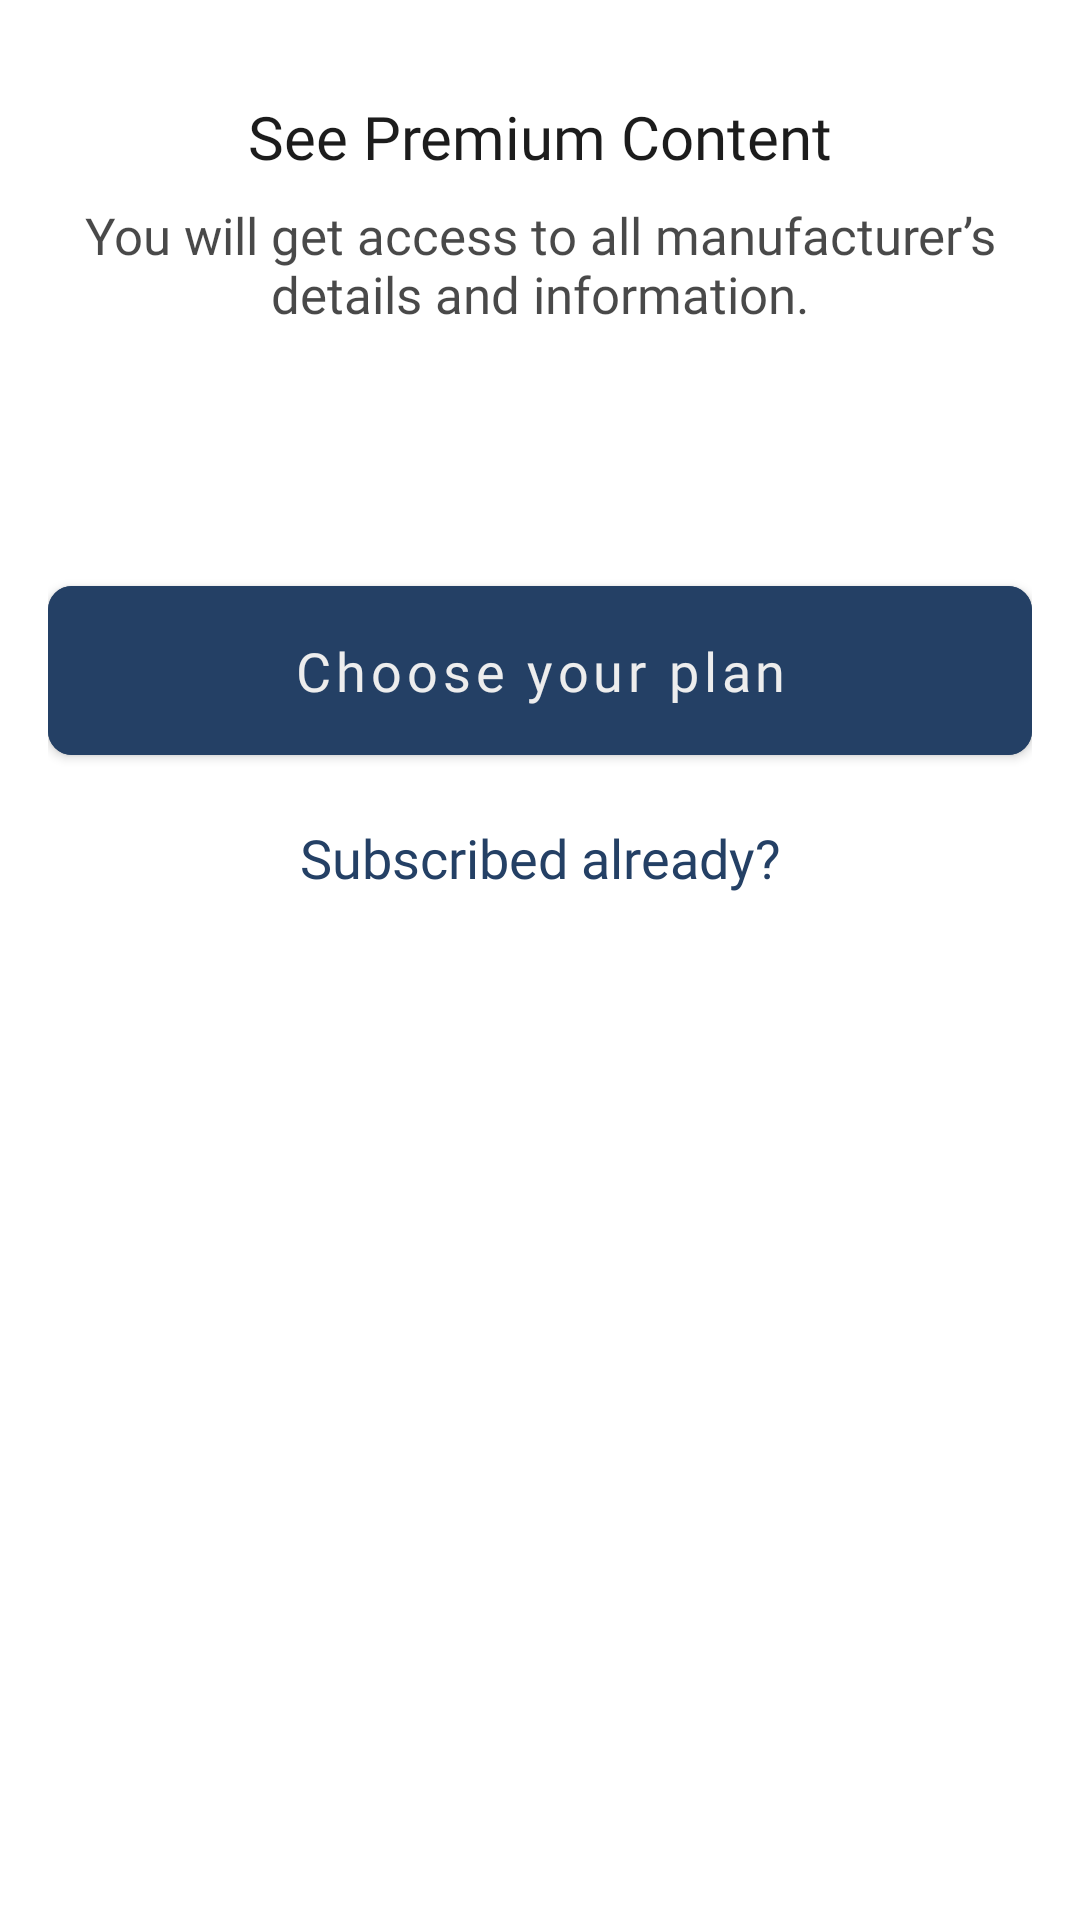

Produce the Android XML layout that renders to this screen, including the resource entries it uses.
<!-- AndroidManifest.xml: application theme Theme.KanteWala -->
<!-- res/layout/sheet_subscribe.xml -->
<?xml version="1.0" encoding="utf-8"?>
<LinearLayout xmlns:android="http://schemas.android.com/apk/res/android"
    android:layout_width="match_parent"
    xmlns:app="http://schemas.android.com/apk/res-auto"
    android:padding="16dp"
    android:background="@drawable/bg_bottom_nav"
    android:orientation="vertical"
    android:layout_height="wrap_content">


    <TextView
        android:layout_width="match_parent"
        android:layout_height="wrap_content"
        android:textAlignment="center"
        android:text="See Premium Content"
        android:fontFamily="@font/inter_bold"
        android:textSize="20sp"
        android:textColor="@color/primaryText"
        android:layout_marginTop="16dp" />

    <TextView
        android:layout_width="match_parent"
        android:layout_height="wrap_content"
        android:textAlignment="center"
        android:text="You will get access to all manufacturer’s details and information."
        android:fontFamily="@font/inter_medium"
        android:textSize="17sp"
        android:textColor="@color/secondaryText"
        android:layout_marginTop="8dp" />


    <com.google.android.material.button.MaterialButton
        android:id="@+id/continueBtn"
        android:layout_width="match_parent"
        android:layout_height="wrap_content"
        android:layout_marginTop="80dp"
        android:padding="16dp"
        android:textColor="@color/colorOnPrimary"
        android:text="Choose your plan"
        android:backgroundTint="@color/color_cta"
        android:fontFamily="@font/inter_semibold"
        android:textSize="18sp"
        android:textAllCaps="false"
        app:cornerRadius="8dp"
        android:elevation="0dp"
        app:elevation="0dp" />

    <TextView
        android:id="@+id/subscribedAlreadyTxt"
        android:layout_width="match_parent"
        android:layout_height="wrap_content"
        android:textAlignment="center"
        android:text="Subscribed already?"
        android:fontFamily="@font/inter_semibold"
        android:textSize="18sp"
        android:layout_marginBottom="16dp"
        android:textColor="@color/color_cta"
        android:layout_marginTop="16dp" />

</LinearLayout>
<!-- resources referenced by this layout -->
<resources>
  <color name="colorOnPrimary">#EDEDED</color>
  <color name="color_cta">#244065</color>
  <color name="primaryText">#1C1C1C</color>
  <color name="secondaryText">#CC1C1C1C</color> //hints
  <!-- drawable bg_bottom_nav (drawable) -->
  <?xml version="1.0" encoding="utf-8"?>
  <selector xmlns:android="http://schemas.android.com/apk/res/android">
      <item>
          <shape android:shape="rectangle">
              <corners android:topLeftRadius="16dp"
                  android:topRightRadius="16dp" />
              <solid android:color="@color/color_fg" />
          </shape>
      </item>
  </selector>
  <style name="Theme.KanteWala" parent="Theme.MaterialComponents.Light.NoActionBar">
          
          <item name="colorPrimary">@color/color_cta</item>
          <item name="colorPrimaryVariant">@color/statusBar</item>
          <item name="colorOnPrimary">@color/white</item>
          
          <item name="colorSecondary">@color/color_cta</item>
          <item name="colorSecondaryVariant">@color/teal_700</item>
          <item name="colorOnSecondary">@color/black</item>
          
          <item name="android:statusBarColor">?attr/colorPrimaryVariant</item>
          
      </style>
  <color name="color_fg">#FFFFFF</color>
  <color name="statusBar">#2F4C73</color>
  <color name="white">#FFFFFFFF</color>
  <color name="teal_700">#FF018786</color>
  <color name="black">#FF000000</color>
</resources>
